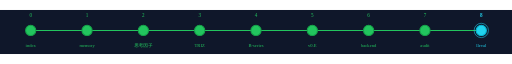
t = 0.00 s
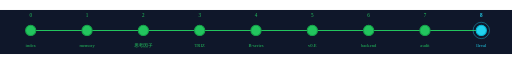
t = 0.20 s
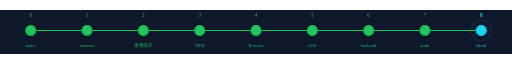
t = 0.60 s
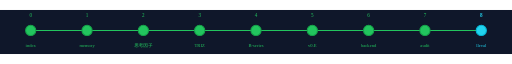
t = 0.80 s
t = 1.00 s: frame unchanged from t = 0.60 s, image omitted
t = 1.40 s: frame unchanged from t = 0.20 s, image omitted

The animated SVG that drew these frames (rendered in a browser with its animation timeline set to each time). Animation: 2 SMIL elements (animate=2); one cycle of 1.60 s, repeats indefinitely.

<?xml version="1.0" encoding="UTF-8"?>
<svg xmlns="http://www.w3.org/2000/svg" viewBox="0 0 1000 86" width="1000" height="86" role="img" aria-label="連載進捗 8/8 — 現在: lleval">
  <title>連載進捗 8/8 — 現在: lleval</title>
  <rect width="1000" height="86" fill="#0f172a"/>
  <line x1="60" y1="40" x2="940" y2="40" stroke="#22c55e" stroke-width="2"/>
  

    <g opacity="1">
      <circle cx="60" cy="40" r="10" fill="#22c55e" stroke="#16a34a" stroke-width="2"/>
      
      <text x="60" y="14" font-size="10" fill="#22c55e" text-anchor="middle" font-weight="500">0</text>
      <text x="60" y="72" font-size="9" fill="#22c55e" text-anchor="middle">index</text>
    </g>
    <g opacity="1">
      <circle cx="170" cy="40" r="10" fill="#22c55e" stroke="#16a34a" stroke-width="2"/>
      
      <text x="170" y="14" font-size="10" fill="#22c55e" text-anchor="middle" font-weight="500">1</text>
      <text x="170" y="72" font-size="9" fill="#22c55e" text-anchor="middle">memory</text>
    </g>
    <g opacity="1">
      <circle cx="280" cy="40" r="10" fill="#22c55e" stroke="#16a34a" stroke-width="2"/>
      
      <text x="280" y="14" font-size="10" fill="#22c55e" text-anchor="middle" font-weight="500">2</text>
      <text x="280" y="72" font-size="9" fill="#22c55e" text-anchor="middle">思考因子</text>
    </g>
    <g opacity="1">
      <circle cx="390" cy="40" r="10" fill="#22c55e" stroke="#16a34a" stroke-width="2"/>
      
      <text x="390" y="14" font-size="10" fill="#22c55e" text-anchor="middle" font-weight="500">3</text>
      <text x="390" y="72" font-size="9" fill="#22c55e" text-anchor="middle">TRIZ</text>
    </g>
    <g opacity="1">
      <circle cx="500" cy="40" r="10" fill="#22c55e" stroke="#16a34a" stroke-width="2"/>
      
      <text x="500" y="14" font-size="10" fill="#22c55e" text-anchor="middle" font-weight="500">4</text>
      <text x="500" y="72" font-size="9" fill="#22c55e" text-anchor="middle">B-series</text>
    </g>
    <g opacity="1">
      <circle cx="610" cy="40" r="10" fill="#22c55e" stroke="#16a34a" stroke-width="2"/>
      
      <text x="610" y="14" font-size="10" fill="#22c55e" text-anchor="middle" font-weight="500">5</text>
      <text x="610" y="72" font-size="9" fill="#22c55e" text-anchor="middle">v0.E</text>
    </g>
    <g opacity="1">
      <circle cx="720" cy="40" r="10" fill="#22c55e" stroke="#16a34a" stroke-width="2"/>
      
      <text x="720" y="14" font-size="10" fill="#22c55e" text-anchor="middle" font-weight="500">6</text>
      <text x="720" y="72" font-size="9" fill="#22c55e" text-anchor="middle">backend</text>
    </g>
    <g opacity="1">
      <circle cx="830" cy="40" r="10" fill="#22c55e" stroke="#16a34a" stroke-width="2"/>
      
      <text x="830" y="14" font-size="10" fill="#22c55e" text-anchor="middle" font-weight="500">7</text>
      <text x="830" y="72" font-size="9" fill="#22c55e" text-anchor="middle">audit</text>
    </g>
    <g opacity="1">
      <circle cx="940" cy="40" r="10" fill="#22d3ee" stroke="#06b6d4" stroke-width="2"/>
      <circle cx="940" cy="40" r="14" fill="none" stroke="#22d3ee" stroke-width="1.5"><animate attributeName="r" values="14;22;14" dur="1.6s" repeatCount="indefinite"/><animate attributeName="opacity" values="0.7;0;0.7" dur="1.6s" repeatCount="indefinite"/></circle>
      <text x="940" y="14" font-size="10" fill="#22d3ee" text-anchor="middle" font-weight="700">8</text>
      <text x="940" y="72" font-size="9" fill="#22d3ee" text-anchor="middle">lleval</text>
    </g>
</svg>
